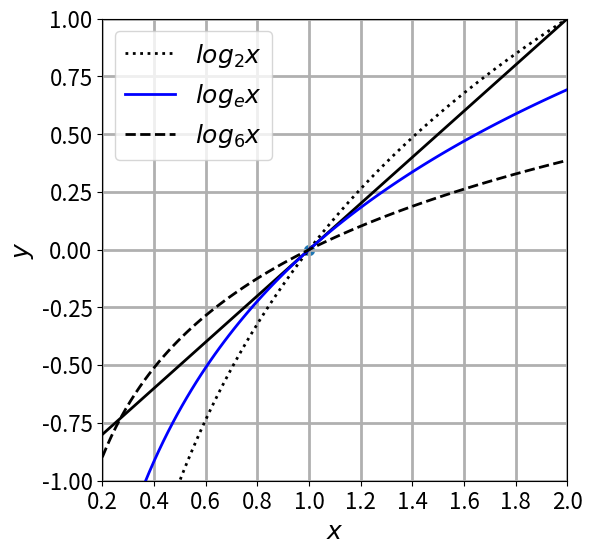

Here is the Python script that generated this plot:
import numpy as np
import matplotlib.pyplot as plt

xx = np.linspace(0.2, 2.0, 100)
yy1 = np.log(xx) / np.log(2.0)
yy2 = np.log(xx)
yy3 = np.log(xx) / np.log(6.0)

# fig05-09
plt.figure(figsize=(6,6))
plt.ylim(-1.0, 1.0)
plt.xlim(0.2, 2.0)
plt.xlabel('$x$', fontsize=18)
plt.ylabel('$y$', fontsize=18)
plt.grid(lw=2)
plt.plot([0.2,2.0],[-0.8,1.0], 'b-', lw=2, c='black')
plt.plot(xx,yy1, linestyle='dotted', c='black', lw=2, label='$log_{2}x$')
plt.plot(xx, yy2, linestyle='solid', c='b', lw=2, label='$log_{e}x$')
plt.plot(xx, yy3, linestyle='dashed', c='black', lw=2, label='$log_{6}x$')
plt.scatter(1.0, 0.0, s=50)
plt.xticks(size=16)
plt.yticks(size=16)
plt.legend(fontsize=18)
plt.show()

